Run: headless pygame with SDL's dummy video driver; simulated clock (each Clock.tick advances the game by its frame time, no real sleeping); random seed 0; keys injected as events and as key.get_pressed() state; no mouse input.
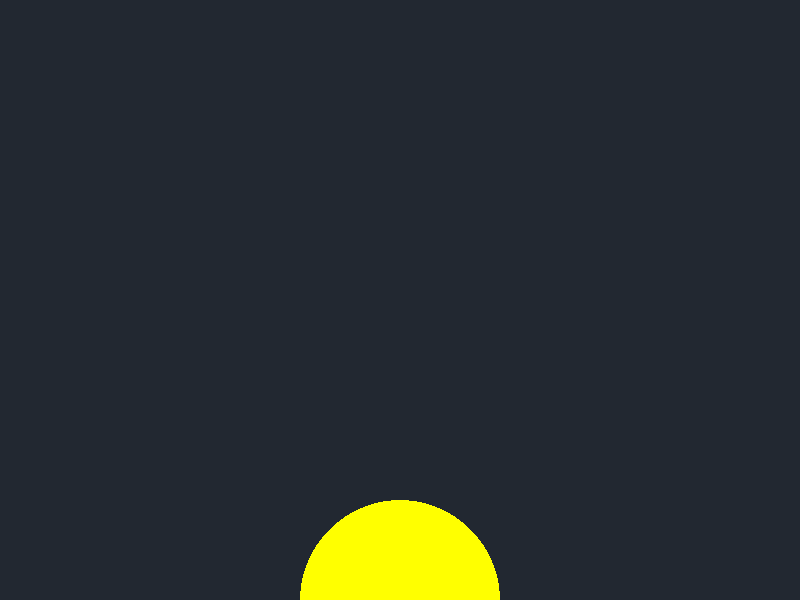
Frame 1 of 4 · flips 1–60 · no input
Frame 2 of 4 · flips 61–180 · tapped SPACE, RETURN · held RIGHT (→), D · screen unchanged from frame 1, image omitted
Frame 3 of 4 · flips 181–300 · held DOWN (↓), S · screen unchanged from frame 2, image omitted
Frame 4 of 4 · flips 301–420 · held LEFT (←), A, UP (↑), W · screen unchanged from frame 3, image omitted

The pygame program that drew these frames:


import pygame

def main():
    pygame.init()
    width = 800
    height = 600
    win = pygame.display.set_mode((width,height))
    win.fill((34, 40, 49))

    head = pygame.draw.circle(win, (255,255,0), (width//2, height), 100)

    while True:
        ev = pygame.event.poll()
        if ev.type == pygame.QUIT:
            break

        # Now the surface is ready, tell pygame to display it!
        pygame.display.flip()

    pygame.quit()     # Once we leave the loop, close the window.

'''
    left_hand = Circle(Point(win.getWidth()/2 - 140, win.getHeight()), 20)
    left_hand.setFill('yellow')
    left_hand.draw(win)
    right_hand = Circle(Point(win.getWidth()/2 + 140, win.getHeight()), 20)
    right_hand.setFill('yellow')
    right_hand.draw(win)

    def move_l_hand_back():
        left_hand.move(5, 20)
    def move_r_hand_back():
        right_hand.move(-5, 20)


    left_or_right = True
    try:
        while True:
            key = win.getKey()
            if left_or_right:
                left_hand.move(-5, -20)
            else:
                right_hand.move(5, -20)
            left_or_right = not left_or_right
    except GraphicsError:
        pass

'''




if __name__=='__main__':
    main()
